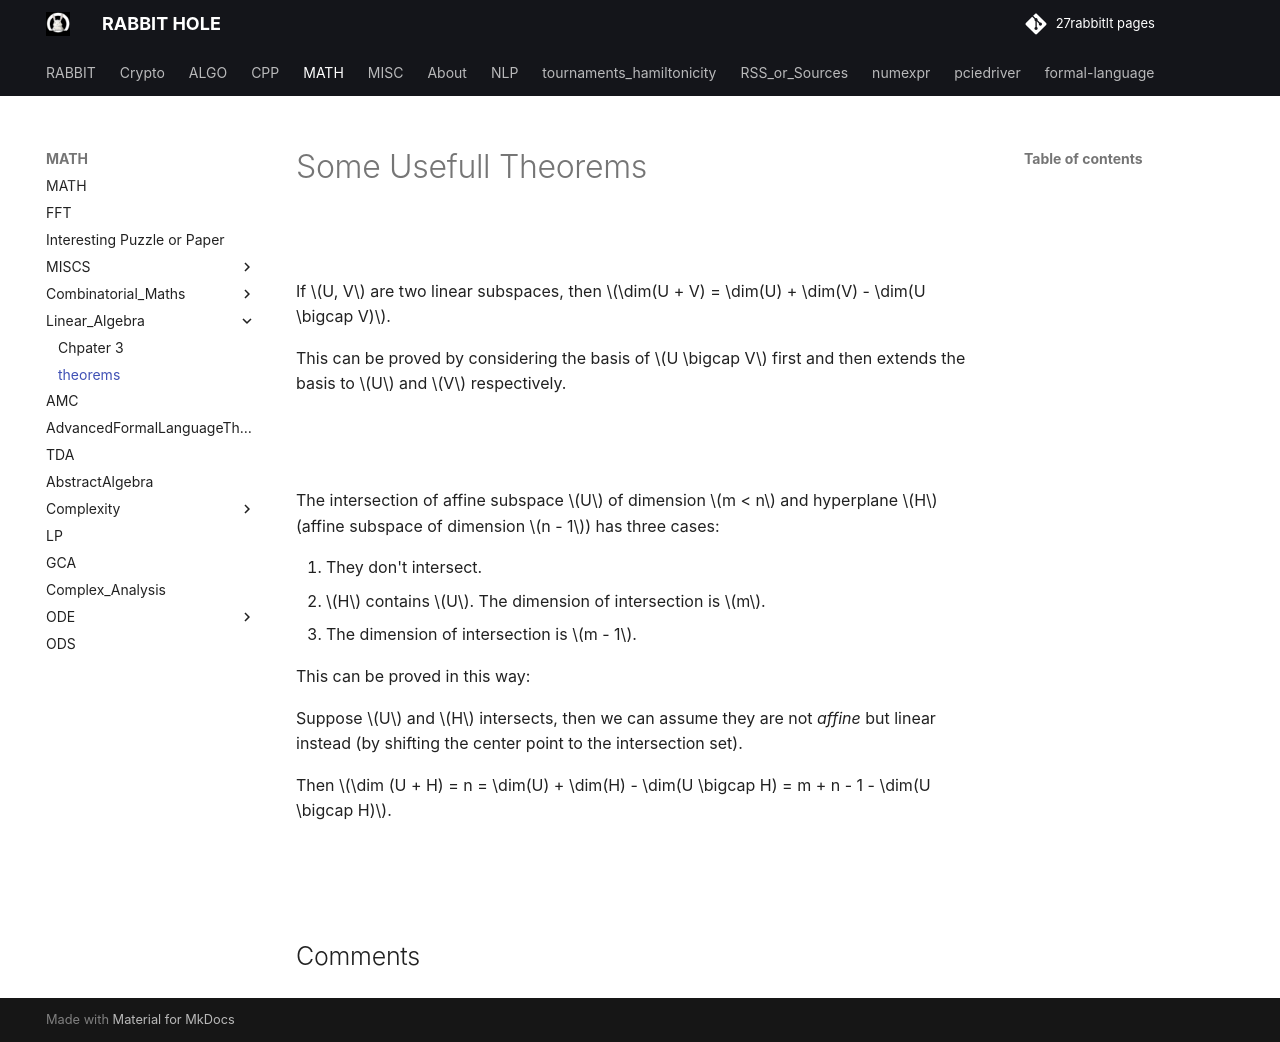

repository: 27rabbitlt/27rabbitlt.github.io · page: posts/MATH/Linear_Algebra/theorems/index.html · generator: mkdocs

# Some Usefull Theorems

##

If $U, V$ are two linear subspaces, then $\dim(U + V) = \dim(U) + \dim(V) - \dim(U \bigcap V)$.

This can be proved by considering the basis of $U \bigcap V$ first and then extends the basis to $U$ and $V$ respectively.

##

The intersection of affine subspace $U$ of dimension $m < n$ and hyperplane $H$ (affine subspace of dimension $n - 1$) has three cases:

1. They don't intersect.
2. $H$ contains $U$. The dimension of intersection is $m$.
3. The dimension of intersection is $m - 1$.

This can be proved in this way: 

Suppose $U$ and $H$ intersects, then we can assume they are not *affine* but linear instead (by shifting the center point to the intersection set).

Then $\dim (U + H) = n = \dim(U) + \dim(H) - \dim(U \bigcap H) = m + n - 1 - \dim(U \bigcap H)$. 


##
